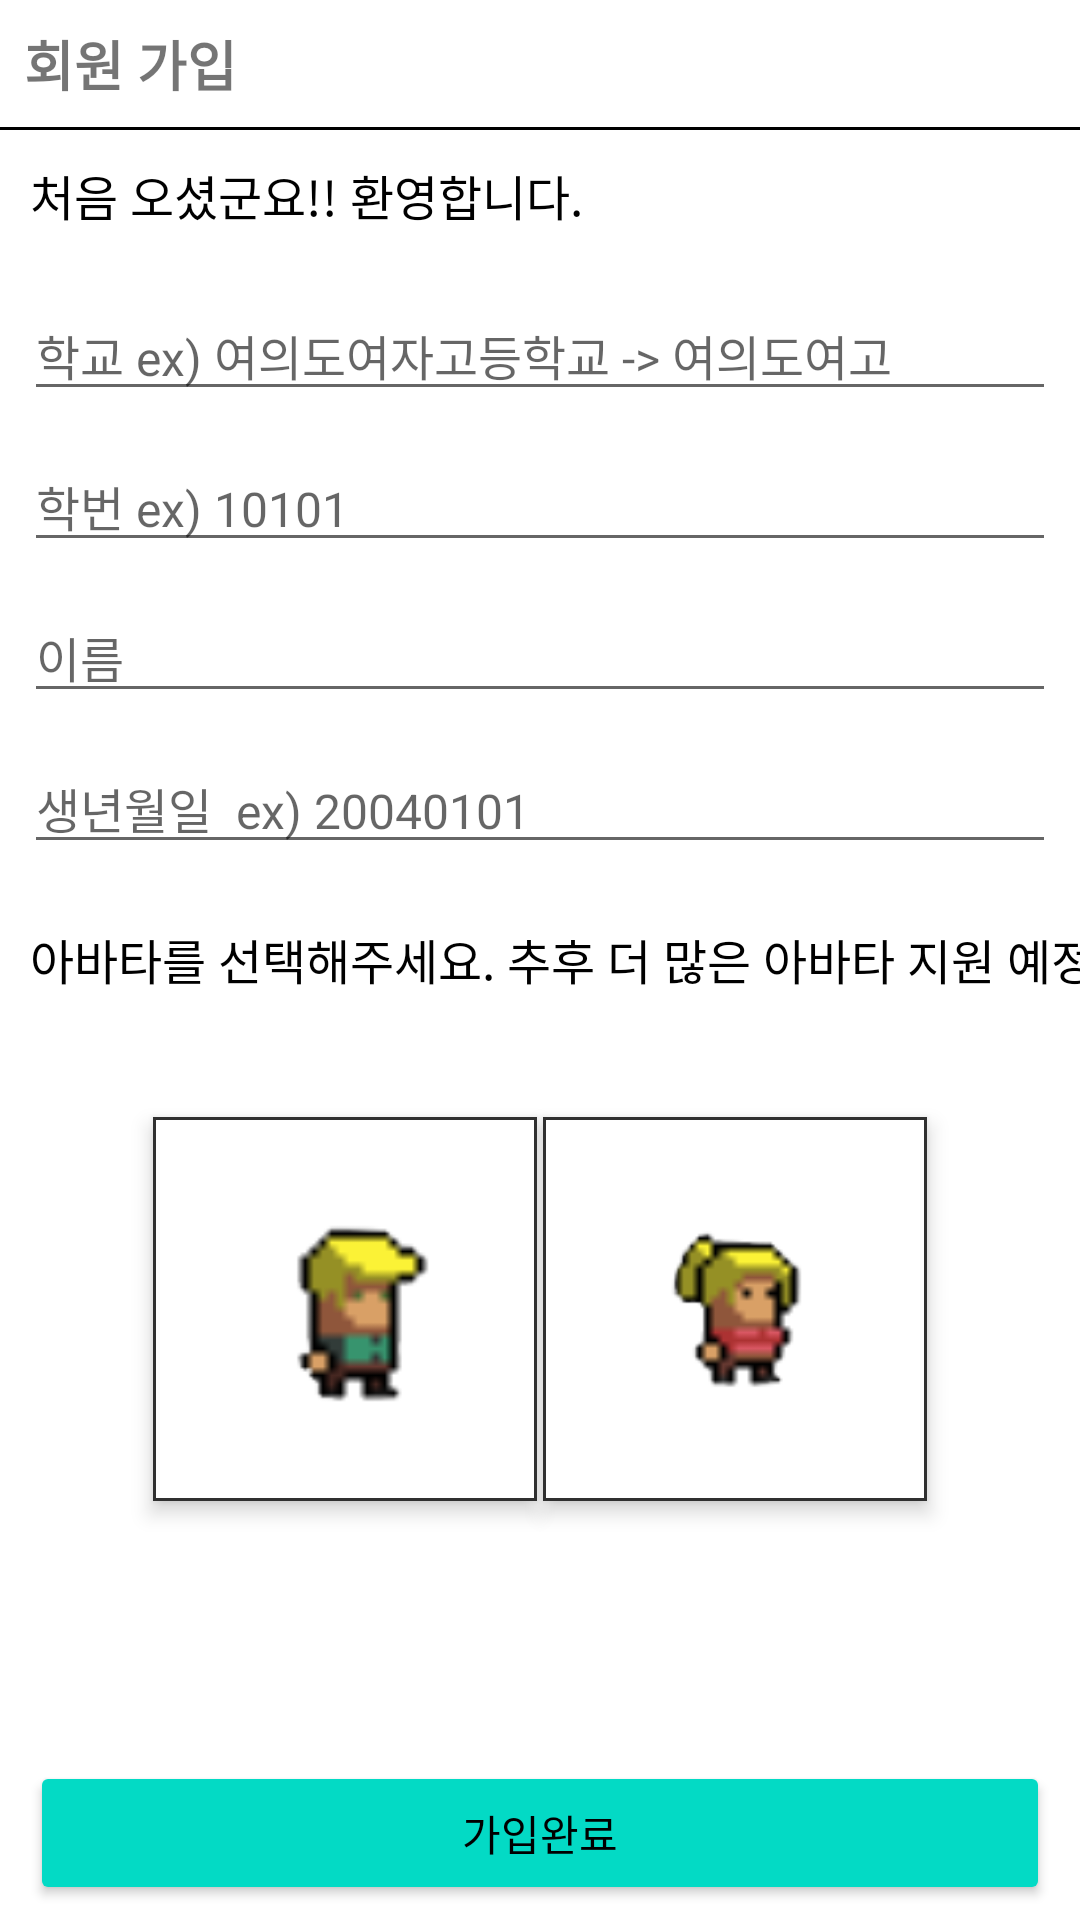

Here is an Android app screen rendered from its layout file. Give the layout XML and the strings, colors and styles it references.
<!-- AndroidManifest.xml: application theme Theme.GameInSchool -->
<!-- res/layout/fragment_sign_up.xml -->
<?xml version="1.0" encoding="utf-8"?>
<androidx.constraintlayout.widget.ConstraintLayout xmlns:android="http://schemas.android.com/apk/res/android"
    xmlns:app="http://schemas.android.com/apk/res-auto"
    xmlns:tools="http://schemas.android.com/tools"
    android:layout_width="match_parent"
    android:layout_height="match_parent"
    android:background="@color/white"
    tools:context=".view.login.SignUpFragment">

    <androidx.constraintlayout.widget.ConstraintLayout
        android:id="@+id/action_bar_area"
        android:layout_width="match_parent"
        android:layout_height="wrap_content"
        app:layout_constraintStart_toStartOf="parent"
        app:layout_constraintTop_toTopOf="parent">

        <TextView
            android:id="@+id/action_bar"
            android:layout_width="0dp"
            android:layout_height="wrap_content"
            android:minHeight="40dp"
            android:padding="8dp"
            android:text="회원 가입"
            android:textSize="18sp"
            android:textStyle="bold"
            app:layout_constraintEnd_toEndOf="parent"
            app:layout_constraintStart_toStartOf="parent"
            app:layout_constraintTop_toTopOf="parent" />

        <View
            android:id="@+id/action_bar_bottom_line"
            android:layout_width="0dp"
            android:layout_height="1dp"
            android:background="@color/black"
            app:layout_constraintEnd_toEndOf="parent"
            app:layout_constraintStart_toStartOf="parent"
            app:layout_constraintTop_toBottomOf="@id/action_bar" />

    </androidx.constraintlayout.widget.ConstraintLayout>

    <TextView
        android:id="@+id/welcome_greeting_textview"
        android:layout_width="0dp"
        android:layout_height="wrap_content"
        android:layout_marginHorizontal="10dp"
        android:layout_marginTop="10dp"
        android:text="처음 오셨군요!! 환영합니다."
        android:textColor="@color/black"
        android:textSize="16sp"
        app:layout_constraintBottom_toTopOf="@id/student_school_edittext"
        app:layout_constraintEnd_toEndOf="parent"
        app:layout_constraintStart_toStartOf="parent"
        app:layout_constraintTop_toBottomOf="@id/action_bar_area" />

    <EditText
        android:id="@+id/student_school_edittext"
        android:layout_width="0dp"
        android:layout_height="wrap_content"
        android:layout_marginHorizontal="8dp"
        android:layout_marginTop="20dp"
        android:hint="학교 ex) 여의도여자고등학교 -> 여의도여고"
        android:textSize="16sp"
        app:layout_constraintEnd_toEndOf="parent"
        app:layout_constraintStart_toStartOf="parent"
        app:layout_constraintTop_toBottomOf="@id/welcome_greeting_textview" />

    <EditText
        android:id="@+id/student_number_edittext"
        android:layout_width="0dp"
        android:layout_height="wrap_content"
        android:layout_marginHorizontal="8dp"
        android:layout_marginTop="10dp"
        android:hint="학번 ex) 10101"
        android:textSize="16sp"
        app:layout_constraintEnd_toEndOf="parent"
        app:layout_constraintStart_toStartOf="parent"
        app:layout_constraintTop_toBottomOf="@id/student_school_edittext" />

    <EditText
        android:id="@+id/student_name_edittext"
        android:layout_width="0dp"
        android:layout_height="wrap_content"
        android:layout_marginHorizontal="8dp"
        android:layout_marginTop="10dp"
        android:hint="이름"
        android:textSize="16sp"
        app:layout_constraintEnd_toEndOf="parent"
        app:layout_constraintStart_toStartOf="parent"
        app:layout_constraintTop_toBottomOf="@id/student_number_edittext" />

    <EditText
        android:id="@+id/student_birth_edittext"
        android:layout_width="0dp"
        android:layout_height="wrap_content"
        android:layout_marginHorizontal="8dp"
        android:layout_marginTop="10dp"
        android:hint="생년월일  ex) 20040101"
        android:textSize="16sp"
        app:layout_constraintEnd_toEndOf="parent"
        app:layout_constraintStart_toStartOf="parent"
        app:layout_constraintTop_toBottomOf="@id/student_name_edittext" />

    <TextView
        android:id="@+id/character_selection_textview"
        android:layout_width="wrap_content"
        android:layout_height="wrap_content"
        android:layout_marginTop="20dp"
        android:text="아바타를 선택해주세요. 추후 더 많은 아바타 지원 예정"
        android:textColor="@color/black"
        android:textSize="16sp"
        app:layout_constraintStart_toStartOf="@id/welcome_greeting_textview"
        app:layout_constraintTop_toBottomOf="@id/student_birth_edittext" />

    <ImageView
        android:id="@+id/character_selection_male_imageview"
        android:layout_width="0dp"
        android:layout_height="0dp"
        android:layout_marginStart="50dp"
        android:layout_marginTop="40dp"
        android:background="@drawable/draw_outlines"
        android:elevation="4dp"
        android:padding="6dp"
        android:src="@drawable/character_student_male"
        app:layout_constraintDimensionRatio="H,1:1"
        app:layout_constraintEnd_toStartOf="@id/character_selection_female_imageview"
        app:layout_constraintHorizontal_chainStyle="packed"
        app:layout_constraintStart_toStartOf="parent"
        app:layout_constraintTop_toBottomOf="@id/character_selection_textview" />

    <ImageView
        android:id="@+id/character_selection_female_imageview"
        android:layout_width="0dp"
        android:layout_height="0dp"
        android:layout_marginEnd="50dp"
        android:background="@drawable/draw_outlines"
        android:elevation="4dp"
        android:padding="6dp"
        android:src="@drawable/character_student_female"
        app:layout_constraintBottom_toBottomOf="@id/character_selection_male_imageview"
        app:layout_constraintDimensionRatio="H,1:1"
        app:layout_constraintEnd_toEndOf="parent"
        app:layout_constraintStart_toEndOf="@id/character_selection_male_imageview"
        app:layout_constraintTop_toTopOf="@id/character_selection_male_imageview" />

    <Button
        android:id="@+id/sign_up_btn"
        android:layout_width="0dp"
        android:layout_height="wrap_content"
        android:layout_marginHorizontal="10dp"
        android:layout_marginBottom="5dp"
        android:backgroundTint="@color/teal_200"
        android:text="가입완료"
        android:textColor="@color/black"
        app:layout_constraintBottom_toBottomOf="parent"
        app:layout_constraintEnd_toEndOf="parent"
        app:layout_constraintStart_toStartOf="parent" />

</androidx.constraintlayout.widget.ConstraintLayout>
<!-- resources referenced by this layout -->
<resources>
  <color name="black">#FF000000</color>
  <color name="teal_200">#FF03DAC5</color>
  <color name="white">#FFFFFFFF</color>
  <!-- drawable character_student_female: png bitmap (drawable, 3626 bytes) -->
  <!-- drawable character_student_male: png bitmap (drawable, 3058 bytes) -->
  <!-- drawable draw_outlines (drawable) -->
  <?xml version="1.0" encoding="utf-8"?>
  <layer-list xmlns:android="http://schemas.android.com/apk/res/android" >
  
      <item
          android:bottom="1dp"
          android:left="1dp"
          android:right="1dp"
          android:top="1dp">
          <shape android:shape="rectangle" >
              <stroke
                  android:width="1dp"
                  android:color="#303030" />
  
              <solid android:color="#FFF" />
          </shape>
      </item>
  
  </layer-list>
  <style name="Theme.GameInSchool" parent="Theme.MaterialComponents.DayNight.NoActionBar">
          
          <item name="colorPrimary">@color/teal_200</item>
          <item name="colorPrimaryVariant">@color/teal_700</item>
          <item name="colorOnPrimary">@color/white</item>
          
          <item name="colorSecondary">@color/teal_200</item>
          <item name="colorSecondaryVariant">@color/teal_700</item>
          <item name="colorOnSecondary">@color/black</item>
          
          <item name="android:statusBarColor">?attr/colorPrimaryVariant</item>
          
      </style>
  <color name="teal_700">#FF018786</color>
</resources>
